Run: headless pygame with SDL's dummy video driver; simulated clock (each Clock.tick advances the game by its frame time, no real sleeping); random seed 0; keys injected as events and as key.get_pressed() state; no mouse input.
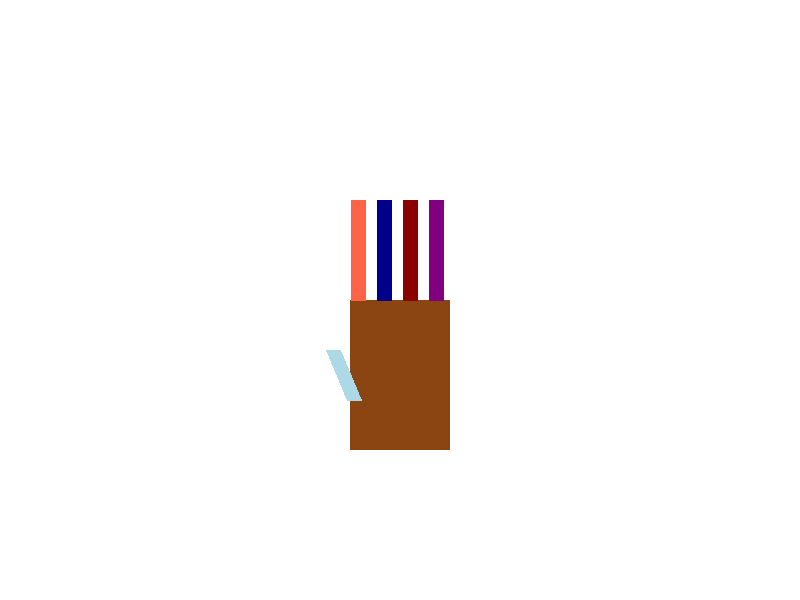
Frame 1 of 4 · flips 1–60 · no input
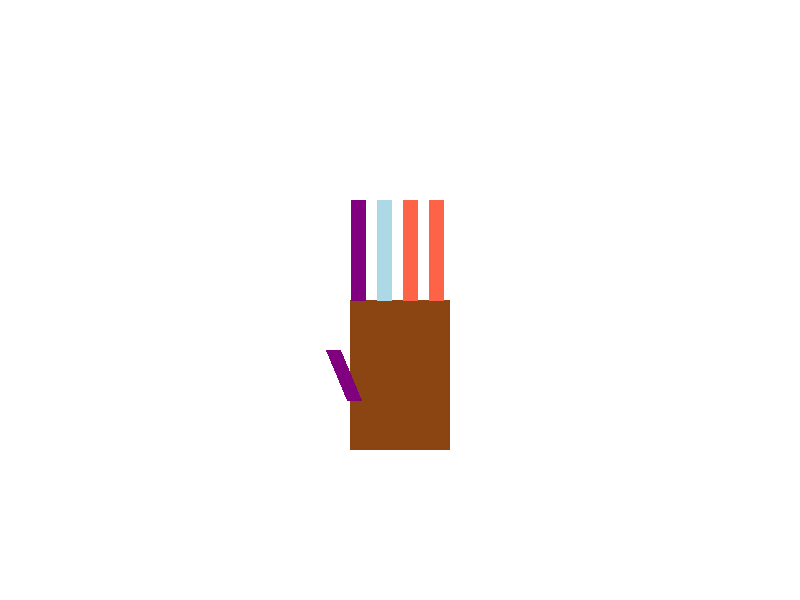
Frame 2 of 4 · flips 61–180 · tapped SPACE, RETURN · held RIGHT (→), D
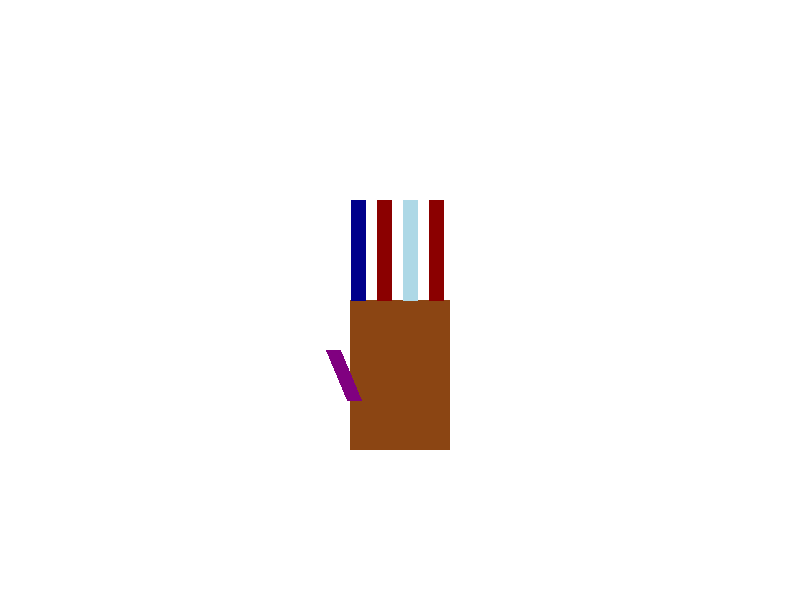
Frame 3 of 4 · flips 181–300 · held DOWN (↓), S
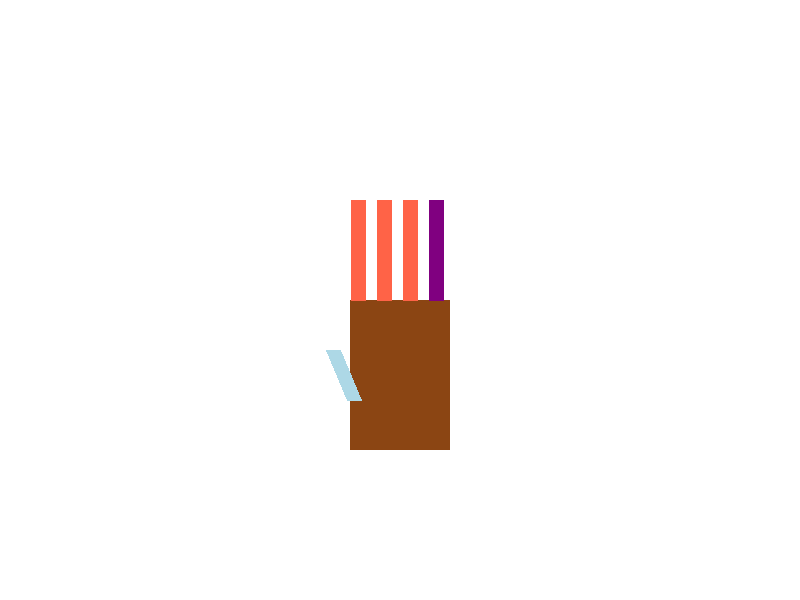
Frame 4 of 4 · flips 301–420 · held LEFT (←), A, UP (↑), W

The pygame program that drew these frames:

import pygame
import sys
import random
import time

# Configurações do Pygame
pygame.init()
screen = pygame.display.set_mode((800, 600))
pygame.display.set_caption('Simulação de Mão com Potenciômetros')

# Configuração de cores
branco = (255, 255, 255)
pele = (139, 69, 19)

# Dicionário com a configuração dos dedos
pos_dedos = {}

# Mudar tom
def mudar_cor(angles):
    tons_pele = [
        (173, 216, 230),  # Azul claro
        (0, 0, 139),      # Azul escuro
        (255, 99, 71),    # Vermelho claro
        (139, 0, 0),      # Vermelho escuro
        (128, 0, 128)     # Roxo
    ]
    return [tons_pele[angle // 18] for angle in angles]

# Função para desenhar a palma
def desenhar_mao(x, y):
    pygame.draw.rect(screen, pele, (x, y, 100, 150))

# Função para desenhar os dedos
def draw_fingers(angles):
    dedos = ['indicador', 'medio', 'anelar', 'minimo', 'polegar']
    x = 358
    y = 300
    distancia_dedos = 26
    finger_width = 15
    finger_length = 100
    angulos = mudar_cor(angles)
    
    for i, dedo in enumerate(dedos[:-1]):  # Para os 4 dedos principais
        cor = angulos[i]
        pos = pygame.draw.line(screen, cor, (x, y), (x, y - finger_length), finger_width)
        pos_dedos[dedo] = pos
        x += distancia_dedos
    
    # Desenhar o polegar
    p_x = 354
    p_y = 400
    cor_p = angulos[4]
    polegar = pygame.draw.line(screen, cor_p, (p_x, p_y), (333, 350), finger_width)
    pos_dedos['polegar'] = polegar

# Loop principal
clock = pygame.time.Clock()
try:
    while True:
        for event in pygame.event.get():
            if event.type == pygame.QUIT:
                pygame.quit()
                sys.exit()

        screen.fill(branco)
        desenhar_mao(350, 300)

        # Gerar novos ângulos e desenhar dedos
        angles = [random.randrange(0, 90) for _ in range(5)]
        draw_fingers(angles)
        clock.tick(1)

        pygame.display.flip()
except KeyboardInterrupt:
    pygame.quit()
